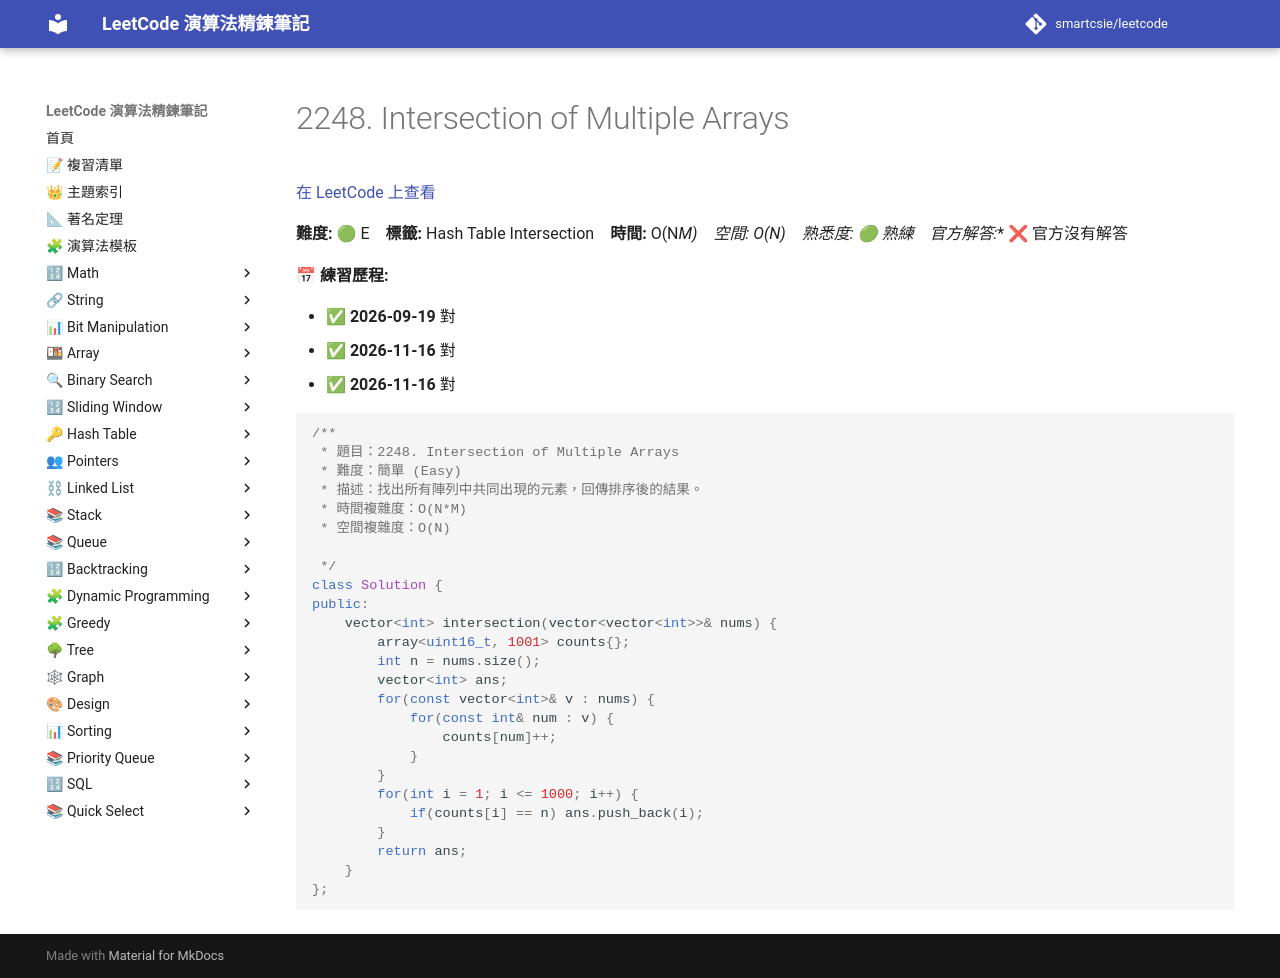

repository: smartcsie/leetcode · page: problems/2248/index.html · generator: mkdocs

# 2248. Intersection of Multiple Arrays

[在 LeetCode 上查看](https://leetcode.com/problems/intersection-of-multiple-arrays/)

**難度:** 🟢 E　**標籤:** Hash Table Intersection　**時間:** O(N*M)　**空間:** O(N)　**熟悉度:** 🟢 熟練　**官方解答:** ❌ 官方沒有解答

**📅 練習歷程:**

- ✅ **2026-09-19** 對
- ✅ **2026-11-16** 對
- ✅ **2026-11-16** 對

```cpp
/**
 * 題目：2248. Intersection of Multiple Arrays
 * 難度：簡單 (Easy)
 * 描述：找出所有陣列中共同出現的元素，回傳排序後的結果。
 * 時間複雜度：O(N*M)
 * 空間複雜度：O(N)

 */
class Solution {
public:
    vector<int> intersection(vector<vector<int>>& nums) {
        array<uint16_t, 1001> counts{};
        int n = nums.size();
        vector<int> ans;
        for(const vector<int>& v : nums) {
            for(const int& num : v) {
                counts[num]++;
            }
        }
        for(int i = 1; i <= 1000; i++) {
            if(counts[i] == n) ans.push_back(i);
        }
        return ans;
    }
};
```
